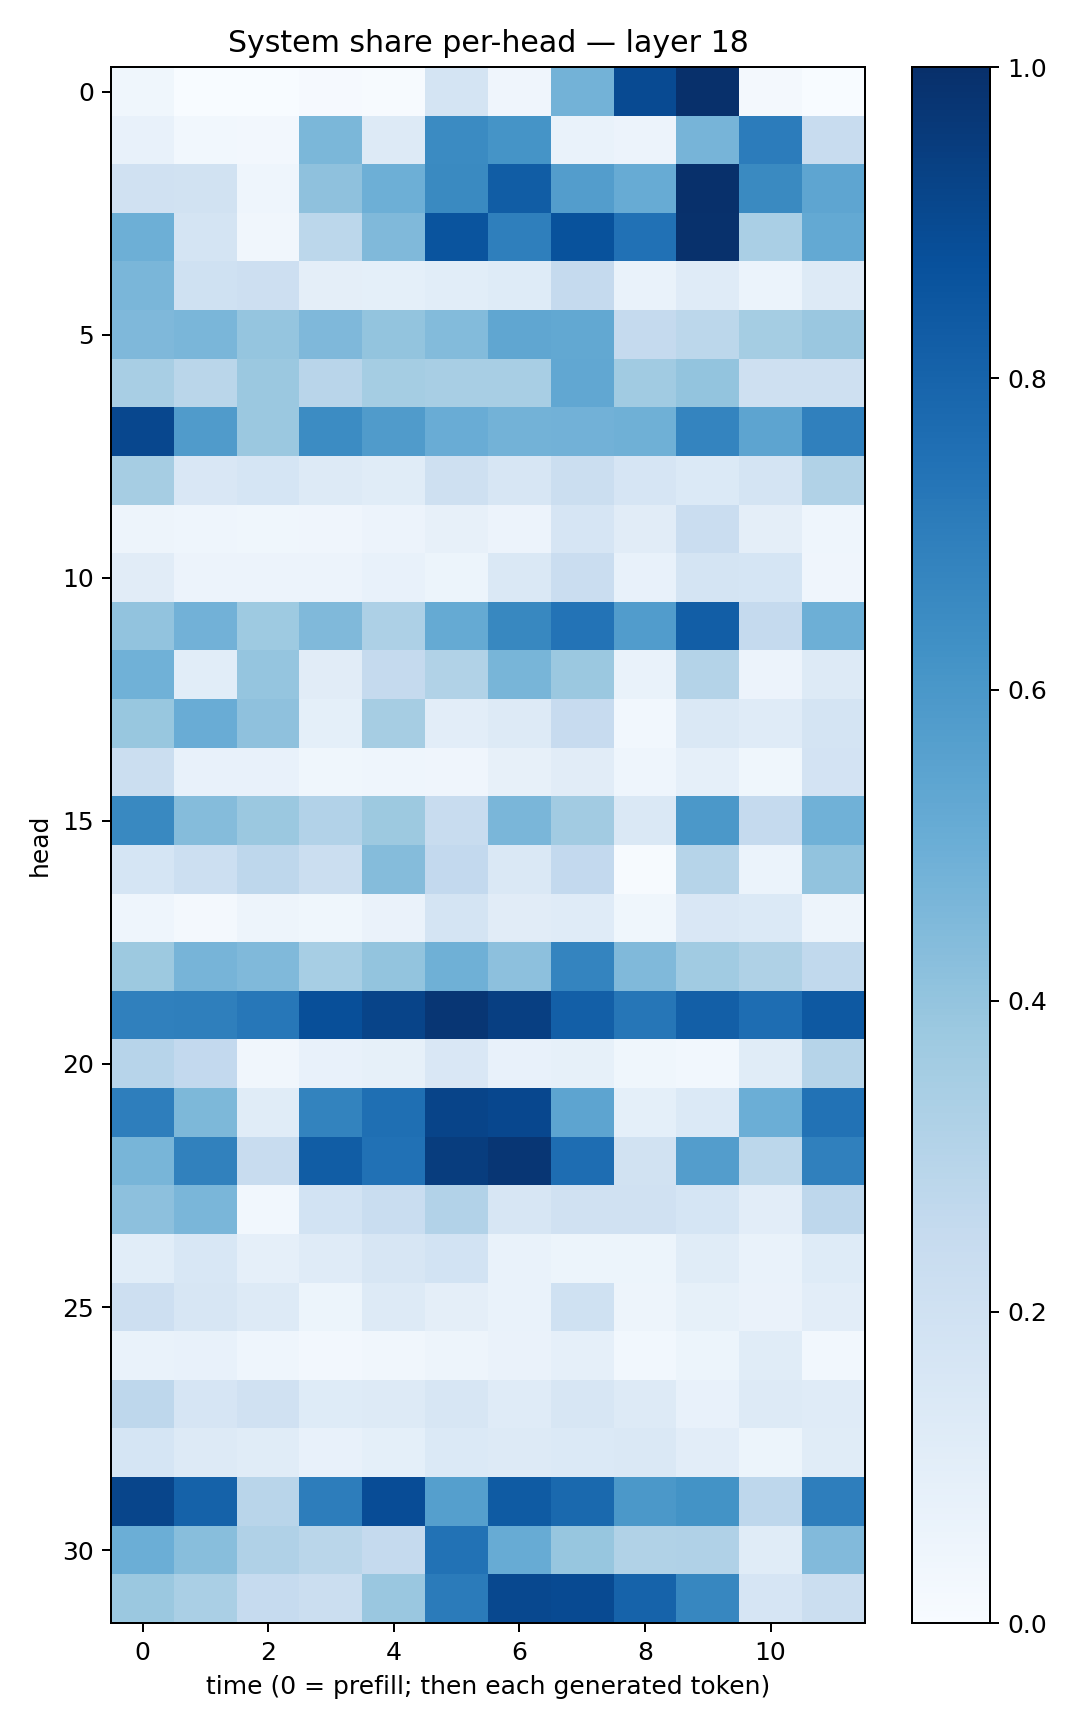

Source data for this figure (header and first rows):
0.035583857, 0.0023614094, 0.0006403569, 0.01030752, 0.0063379225, 0.17670824, 0.04088968, 0.4771069, 0.89765894, 0.99741715, 0.021073043, 0.002733677
0.07153, 0.03013, 0.02504, 0.4592, 0.1262, 0.6523, 0.614, 0.07024, 0.05708, 0.47, 0.7052, 0.2419
0.1962, 0.1919, 0.04606, 0.4125, 0.4943, 0.6561, 0.8277, 0.5734, 0.5107, 0.9961, 0.6544, 0.5379
0.494, 0.1791, 0.03412, 0.2812, 0.4456, 0.8631, 0.6942, 0.8691, 0.7462, 0.994, 0.339, 0.522
0.4644, 0.203, 0.2112, 0.09591, 0.09206, 0.1064, 0.1244, 0.251, 0.06974, 0.118, 0.06008, 0.1268
0.4504, 0.4636, 0.3952, 0.4496, 0.3997, 0.4392, 0.5344, 0.5267, 0.2517, 0.28, 0.3533, 0.3828
0.3423, 0.2855, 0.3805, 0.2921, 0.3521, 0.3428, 0.3426, 0.5289, 0.3651, 0.4012, 0.2043, 0.2065
0.9063, 0.5819, 0.3791, 0.6477, 0.5792, 0.5072, 0.4773, 0.4842, 0.4907, 0.6737, 0.5425, 0.6885
0.3499, 0.1502, 0.1711, 0.1263, 0.1144, 0.2083, 0.1568, 0.2195, 0.1657, 0.1396, 0.1723, 0.3137
0.04703, 0.04373, 0.03559, 0.04051, 0.05751, 0.08114, 0.05632, 0.1669, 0.1113, 0.2302, 0.09637, 0.04303
0.1104, 0.05508, 0.05788, 0.0582, 0.07085, 0.05267, 0.1481, 0.2277, 0.07768, 0.1751, 0.169, 0.04291
0.4027, 0.4812, 0.3712, 0.4456, 0.3255, 0.5176, 0.6617, 0.7421, 0.5776, 0.8213, 0.2504, 0.4933
0.4877, 0.1087, 0.3946, 0.113, 0.2533, 0.3163, 0.4654, 0.382, 0.06765, 0.3065, 0.05658, 0.1327
0.3891, 0.5053, 0.411, 0.09168, 0.348, 0.1024, 0.1325, 0.244, 0.0301, 0.1448, 0.1191, 0.1788
0.2209, 0.07061, 0.0757, 0.03617, 0.04547, 0.04151, 0.07964, 0.1121, 0.04424, 0.0889, 0.03805, 0.1823
0.6579, 0.4353, 0.3796, 0.3096, 0.3754, 0.24, 0.4618, 0.3594, 0.1421, 0.5939, 0.2531, 0.4854
0.171, 0.2181, 0.275, 0.2263, 0.4365, 0.2578, 0.147, 0.2603, 0.007567, 0.2971, 0.06054, 0.4027
0.04315, 0.02325, 0.04732, 0.03642, 0.0625, 0.1772, 0.1122, 0.1186, 0.03597, 0.1507, 0.137, 0.04863
0.3761, 0.4698, 0.4464, 0.3466, 0.3989, 0.4915, 0.4164, 0.6753, 0.446, 0.3652, 0.3238, 0.2647
0.6885, 0.6942, 0.7249, 0.8804, 0.9216, 0.9751, 0.9384, 0.817, 0.7273, 0.8164, 0.7633, 0.8428
0.2963, 0.2602, 0.03504, 0.0734, 0.08576, 0.1495, 0.07292, 0.08471, 0.03726, 0.02912, 0.1137, 0.2972
0.6966, 0.4565, 0.1162, 0.6775, 0.7558, 0.9193, 0.9081, 0.5406, 0.0925, 0.1372, 0.4975, 0.7456
0.4653, 0.6838, 0.2369, 0.8253, 0.7465, 0.9462, 0.974, 0.7633, 0.188, 0.5706, 0.2774, 0.6908
0.4168, 0.464, 0.0275, 0.1854, 0.2332, 0.3123, 0.1587, 0.1974, 0.199, 0.1701, 0.1053, 0.2736
0.1092, 0.1532, 0.08791, 0.1197, 0.1595, 0.1858, 0.06672, 0.05245, 0.05232, 0.1146, 0.06688, 0.1219
0.211, 0.1607, 0.1282, 0.05154, 0.1264, 0.09741, 0.06739, 0.2013, 0.05031, 0.08351, 0.06332, 0.104
0.06721, 0.07601, 0.04488, 0.02571, 0.03194, 0.04938, 0.06366, 0.08666, 0.03075, 0.0514, 0.1168, 0.02792
0.2762, 0.1646, 0.1965, 0.1248, 0.1257, 0.1588, 0.1198, 0.1579, 0.1316, 0.0773, 0.131, 0.1196
0.1708, 0.1251, 0.1162, 0.07226, 0.09197, 0.1401, 0.1273, 0.1378, 0.1411, 0.1037, 0.05454, 0.1172
0.9175, 0.8051, 0.2901, 0.7008, 0.8868, 0.5654, 0.8334, 0.7799, 0.5957, 0.6205, 0.2745, 0.6968
0.4999, 0.4292, 0.3185, 0.2864, 0.2512, 0.7447, 0.51, 0.393, 0.3158, 0.3176, 0.1168, 0.4416
0.379, 0.3368, 0.2463, 0.2203, 0.3862, 0.7091, 0.9039, 0.8978, 0.8023, 0.6654, 0.1644, 0.2221
